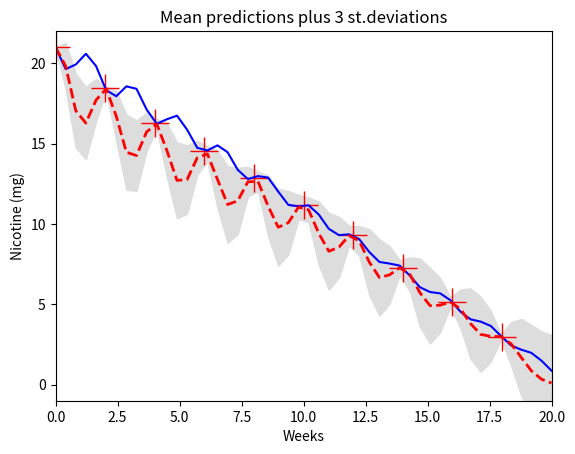

This figure's Python source: (Note: this script raises an exception after producing the figure.)
from __future__ import division
import numpy as np
import matplotlib.pyplot as pl

""" This is code for simple GP regression. It assumes a zero mean GP Prior """


# This is the true unknown function we are trying to approximate
f = lambda x: (np.multiply(-1.0, (x + np.multiply(np.exp(-0.09*x), np.sin(3.5*x))))+21).flatten()
# f = lambda x: np.sin(0.9*x).flatten()
#f = lambda x: (0.25*(x**2)).flatten()


# Define the kernel
def kernel(a, b):
    """ GP squared exponential kernel """
    kernelParameter = 0.6
    sqdist = np.sum(a**2,1).reshape(-1,1) + np.sum(b**2,1) - 2*np.dot(a, b.T)
    return np.exp(-.5 * (1/kernelParameter) * sqdist)

N = 10         # number of training points.
n = 50         # number of test points.
s = 0.00005    # noise variance.

# Sample some input points and noisy versions of the function evaluated at
# these points. 
# X = np.random.uniform(0, 20, size=(N,1))
X = np.array(list(range(0, 20, 2))).reshape(N,1)
y = f(X) + s*np.random.randn(N)

K = kernel(X, X)
L = np.linalg.cholesky(K + s*np.eye(N))

# points we're going to make predictions at.
Xtest = np.linspace(0, 20, n).reshape(-1,1)

# compute the mean at our test points.
Lk = np.linalg.solve(L, kernel(X, Xtest))
mu = np.dot(Lk.T, np.linalg.solve(L, y))

# compute the variance at our test points.
K_ = kernel(Xtest, Xtest)
s2 = np.diag(K_) - np.sum(Lk**2, axis=0)
s = np.sqrt(s2)


# PLOTS:
pl.figure(1)
pl.clf()
pl.plot(X, y, 'r+', ms=20)
pl.plot(Xtest, f(Xtest), 'b-')
pl.gca().fill_between(Xtest.flat, mu-3*s, mu+3*s, color="#dddddd")
pl.plot(Xtest, mu, 'r--', lw=2)
pl.title("Adaptive Nicotine Delivery over Time")
pl.xlabel("Weeks")
pl.ylabel("Nicotine (mg)")
pl.savefig('myimage.svg', format='svg', dpi=1200)
pl.title('Mean predictions plus 3 st.deviations')
pl.axis([0, 20, -1, 22])


def get_predictions():
    y0 = 21.0
    wanted_levels = []
    predicted_levels = []
    for i in range(0, 12):
      wanted_levels.append(ground_truth(i))
    given_0 = model(0)
    given_1 = model(1)
    for i in range(1, 11):
      wanted = wanted_levels[i]
      prop = (1-gamma)/2
      y2 = prop*given_0 + prop*given_1 + 0.3*min(wanted,given_0,given_1,model(i))
      predicted_levels.append(y2)
      given_0, given_1 = given_1, y2
    # plt.plot(range(10), wanted_levels[1:11], "ro")
    # plt.plot(range(1, 10), predicted_levels[1:], "b+")
    # print(predicted_levels)
    # plt.show()

get_predictions()
# draw samples from the prior at our test points.
L = np.linalg.cholesky(K_ + 1e-6*np.eye(n))
f_prior = np.dot(L, np.random.normal(size=(n,10)))
pl.figure(2)
pl.clf()
pl.plot(Xtest, f_prior)
pl.title('Ten samples from the GP prior')
pl.axis([0, 20, -1, 22])
pl.savefig('prior.png', bbox_inches='tight')

# draw samples from the posterior at our test points.
L = np.linalg.cholesky(K_ + 1e-6*np.eye(n) - np.dot(Lk.T, Lk))
f_post = mu.reshape(-1,1) + np.dot(L, np.random.normal(size=(n,10)))
pl.figure(3)
pl.clf()
pl.plot(Xtest, f_post)
pl.title('Ten samples from the GP posterior')
pl.axis([0, 20, -1, 22])
pl.savefig('post.png', bbox_inches='tight')

pl.show()


